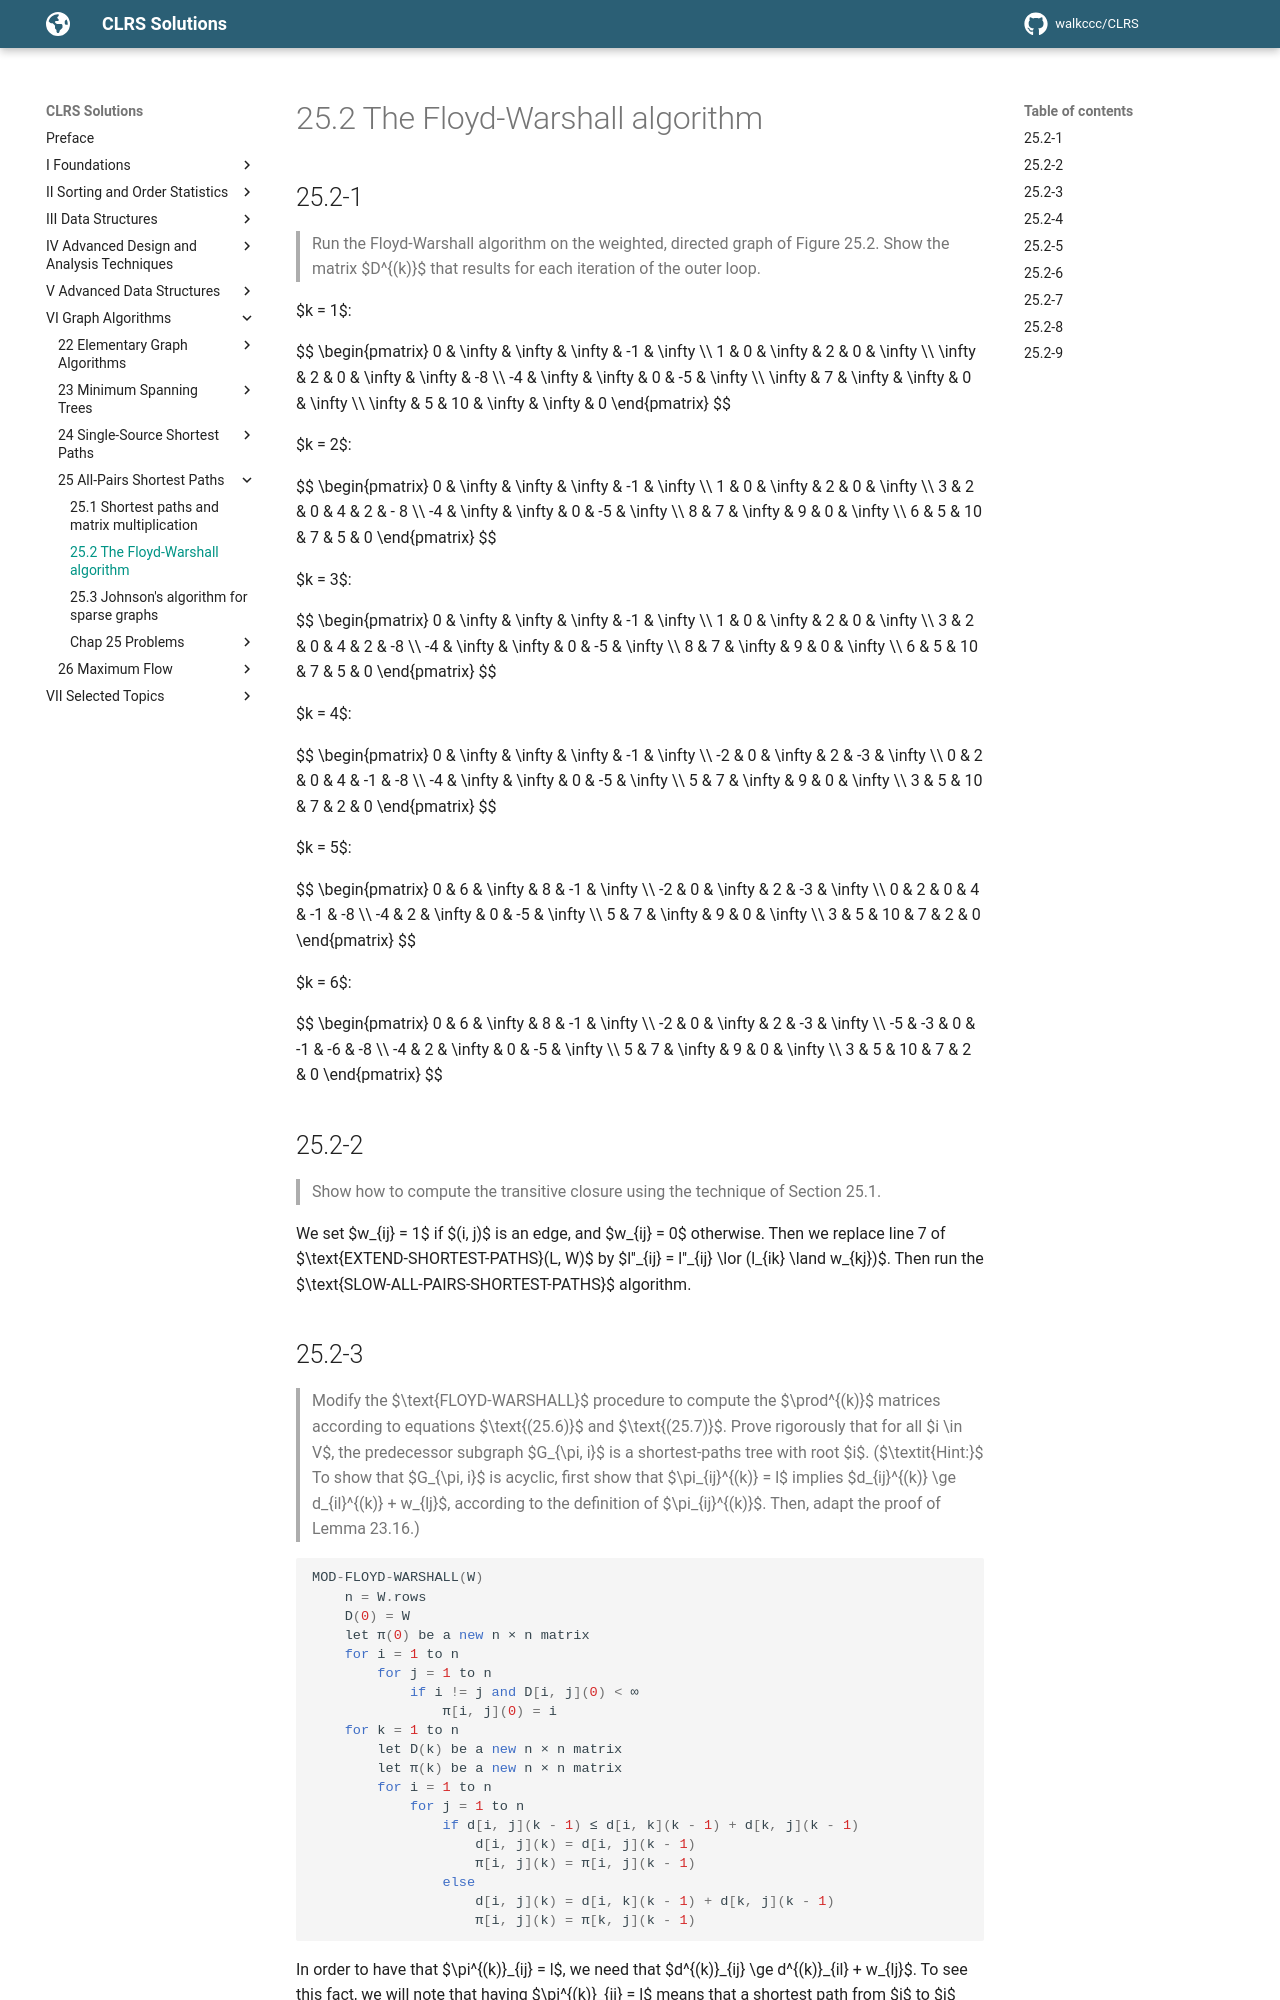

repository: walkccc/CLRS · page: Chap25/25.2/index.html · generator: mkdocs

## 25.2-1

> Run the Floyd-Warshall algorithm on the weighted, directed graph of Figure 25.2. Show the matrix $D^{(k)}$ that results for each iteration of the outer loop.

$k = 1$:

$$
\begin{pmatrix}
     0 & \infty & \infty & \infty &     -1 & \infty \\\\
     1 &      0 & \infty &      2 &      0 & \infty \\\\
\infty &      2 &      0 & \infty & \infty &     -8 \\\\
    -4 & \infty & \infty &      0 &     -5 & \infty \\\\
\infty &      7 & \infty & \infty &      0 & \infty \\\\
\infty &      5 &     10 & \infty & \infty & 0
\end{pmatrix}
$$

$k = 2$:

$$
\begin{pmatrix}
 0 & \infty & \infty & \infty & -1 & \infty \\\\
 1 &      0 & \infty &      2 &  0 & \infty \\\\
 3 &      2 &      0 &      4 &  2 & -    8 \\\\
-4 & \infty & \infty &      0 & -5 & \infty \\\\
 8 &      7 & \infty &      9 &  0 & \infty \\\\
 6 &      5 &     10 &      7 &  5 & 0
\end{pmatrix}
$$

$k = 3$:

$$
\begin{pmatrix}
 0 & \infty & \infty & \infty & -1 & \infty \\\\
 1 &      0 & \infty &      2 &  0 & \infty \\\\
 3 &      2 &      0 &      4 &  2 &     -8 \\\\
-4 & \infty & \infty &      0 & -5 & \infty \\\\
 8 &      7 & \infty &      9 &  0 & \infty \\\\
 6 &      5 &     10 &      7 &  5 & 0
\end{pmatrix}
$$

$k = 4$:

$$
\begin{pmatrix}
 0 & \infty & \infty & \infty & -1 & \infty \\\\
-2 &      0 & \infty &      2 & -3 & \infty \\\\
 0 &      2 &      0 &      4 & -1 &     -8 \\\\
-4 & \infty & \infty &      0 & -5 & \infty \\\\
 5 &      7 & \infty &      9 &  0 & \infty \\\\
 3 &      5 &     10 &      7 &  2 & 0
\end{pmatrix}
$$

$k = 5$:

$$
\begin{pmatrix}
 0 & 6 & \infty & 8 & -1 & \infty \\\\
-2 & 0 & \infty & 2 & -3 & \infty \\\\
 0 & 2 &      0 & 4 & -1 &     -8 \\\\
-4 & 2 & \infty & 0 & -5 & \infty \\\\
 5 & 7 & \infty & 9 &  0 & \infty \\\\
 3 & 5 &     10 & 7 &  2 & 0
\end{pmatrix}
$$

$k = 6$:

$$
\begin{pmatrix}
 0 &  6 & \infty &  8 & -1 & \infty \\\\
-2 &  0 & \infty &  2 & -3 & \infty \\\\
-5 & -3 &      0 & -1 & -6 &     -8 \\\\
-4 &  2 & \infty &  0 & -5 & \infty \\\\
 5 &  7 & \infty &  9 &  0 & \infty \\\\
 3 &  5 &     10 &  7 &  2 & 0
\end{pmatrix}
$$

## 25.2-2

> Show how to compute the transitive closure using the technique of Section 25.1.

We set $w_{ij} = 1$ if $(i, j)$ is an edge, and $w_{ij} = 0$ otherwise. Then we replace line 7 of $\text{EXTEND-SHORTEST-PATHS}(L, W)$ by $l''\_{ij} = l''\_{ij} \lor (l_{ik} \land w_{kj})$. Then run the $\text{SLOW-ALL-PAIRS-SHORTEST-PATHS}$ algorithm.
